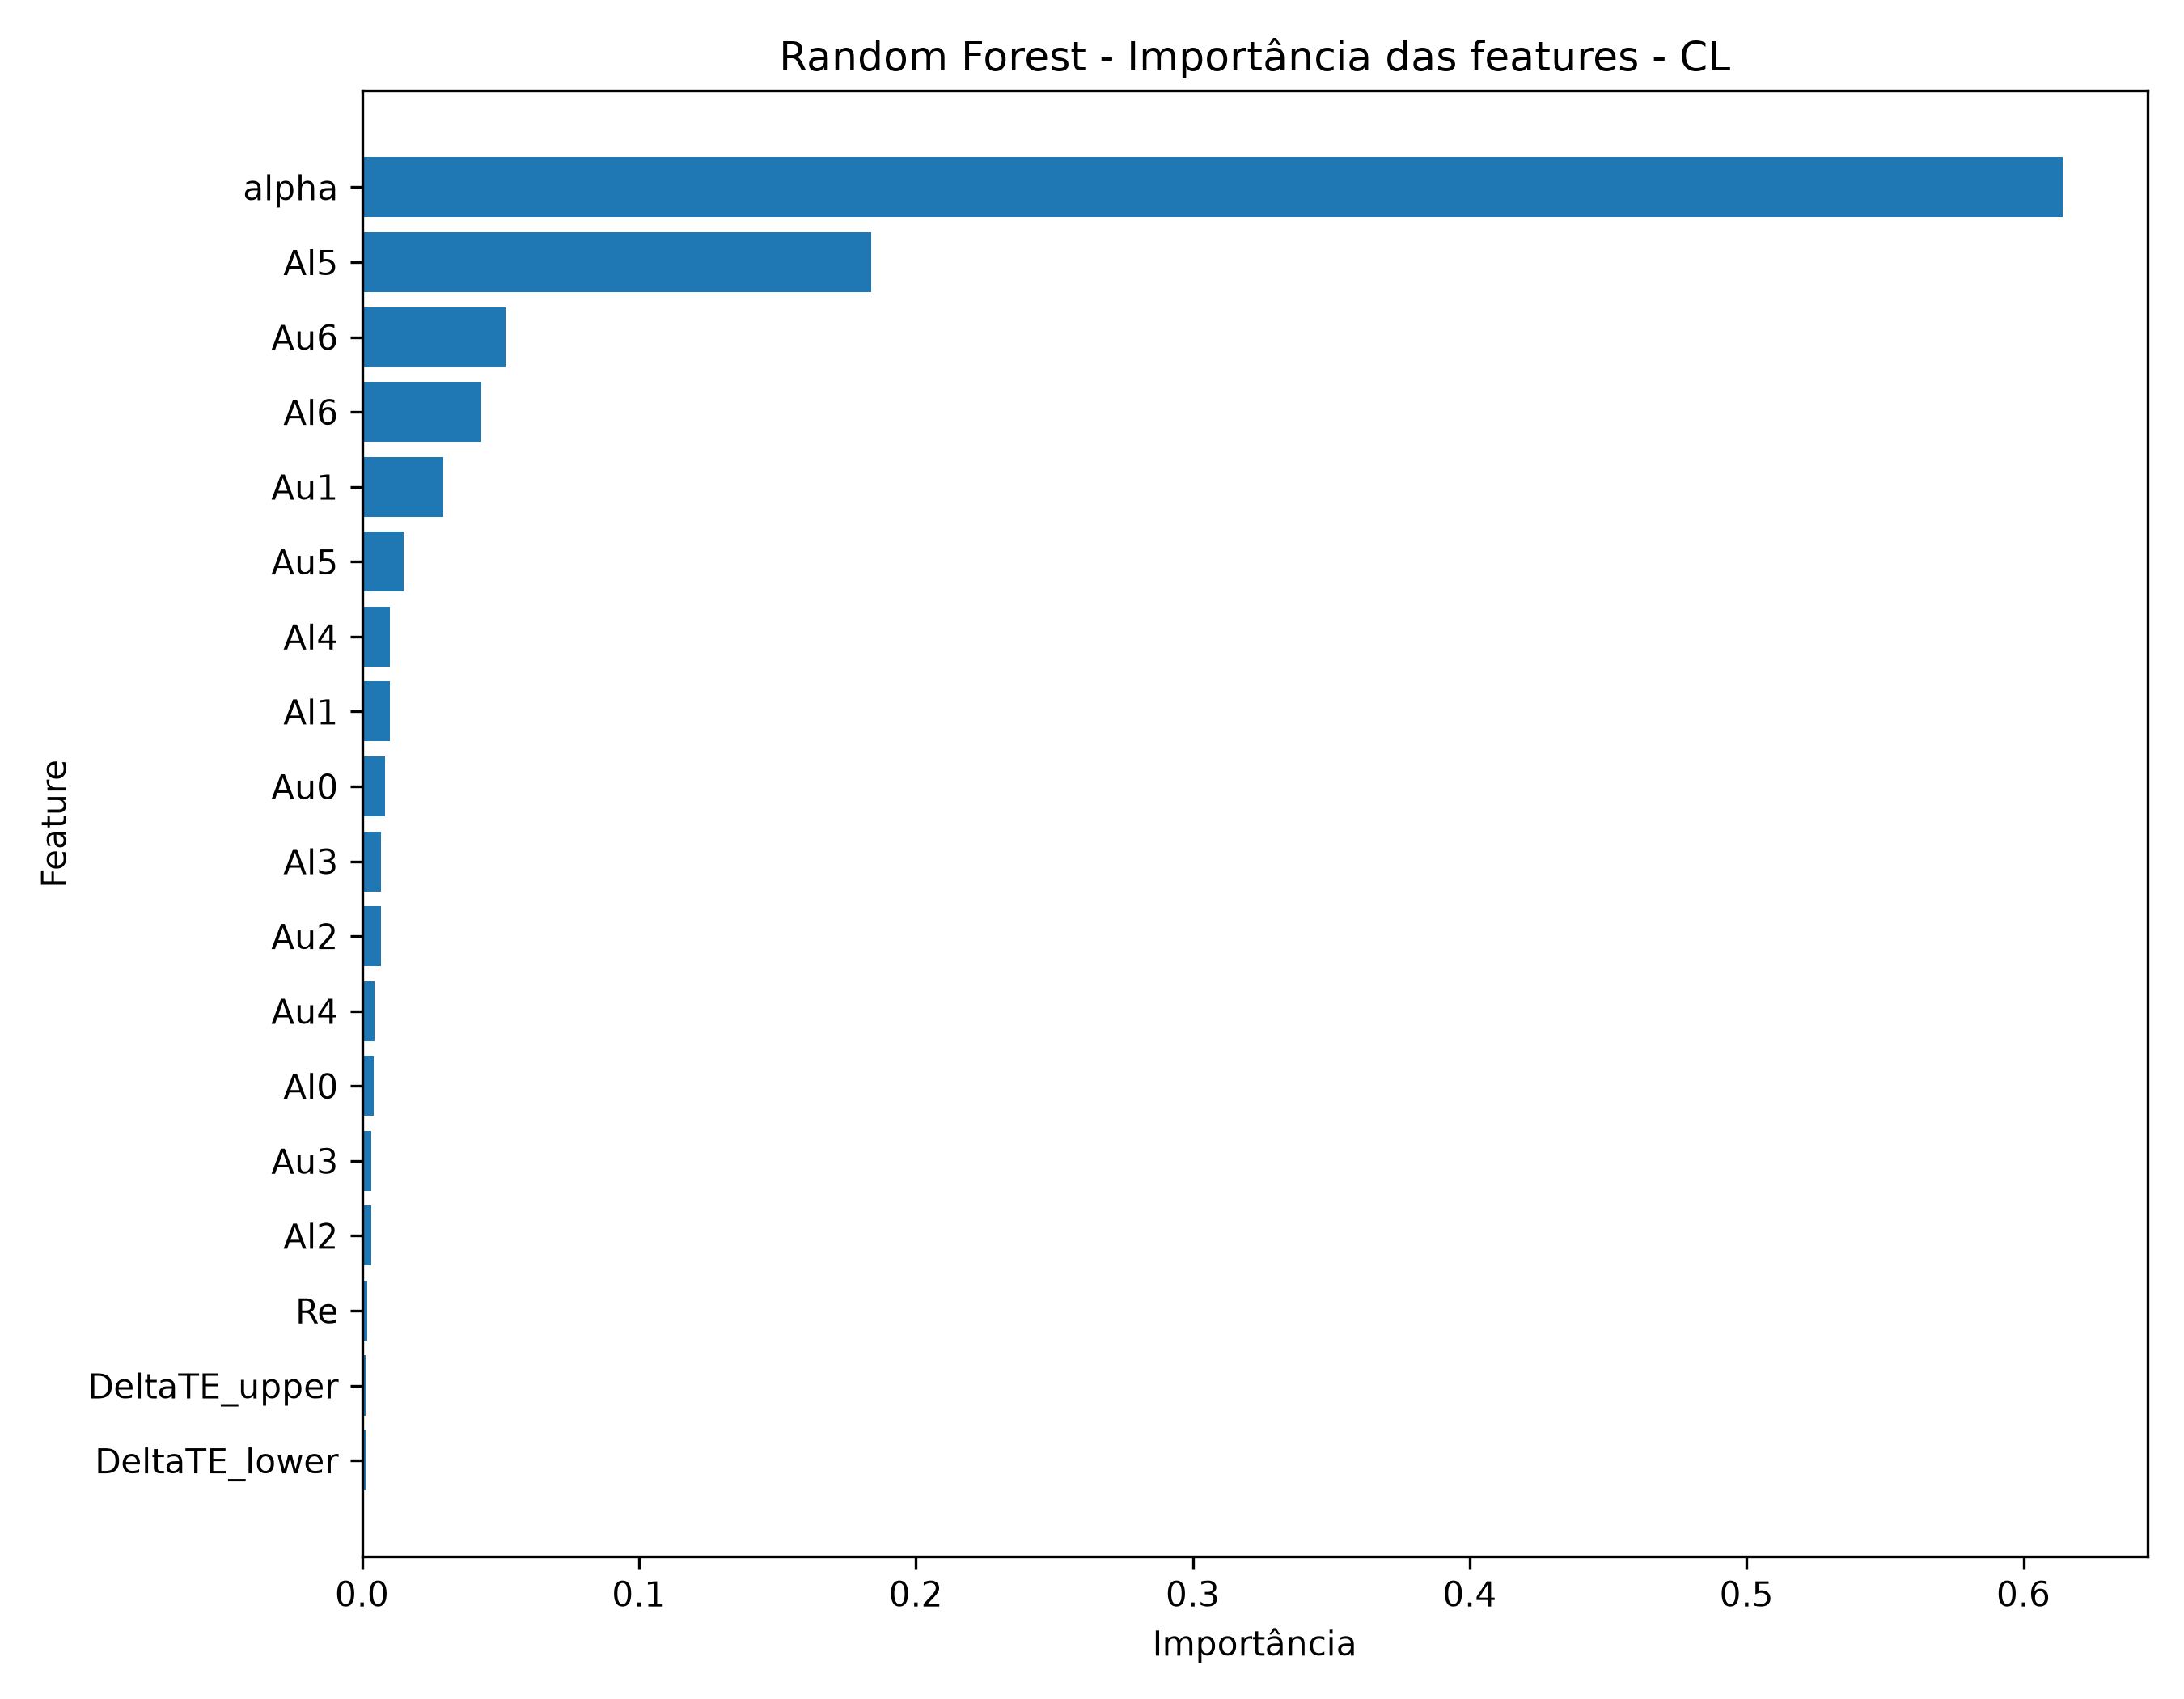

Data behind this chart, as committed beside it:
feature, importance
alpha, 0.6141
Al5, 0.1839
Au6, 0.05192
Al6, 0.0432
Au1, 0.0294
Au5, 0.01493
Al4, 0.01018
Al1, 0.01005
Au0, 0.008283
Al3, 0.006976
Au2, 0.006886
Au4, 0.004509
Al0, 0.004225
Au3, 0.003461
Al2, 0.003258
Re, 0.002005
DeltaTE_upper, 0.00144
DeltaTE_lower, 0.001287
